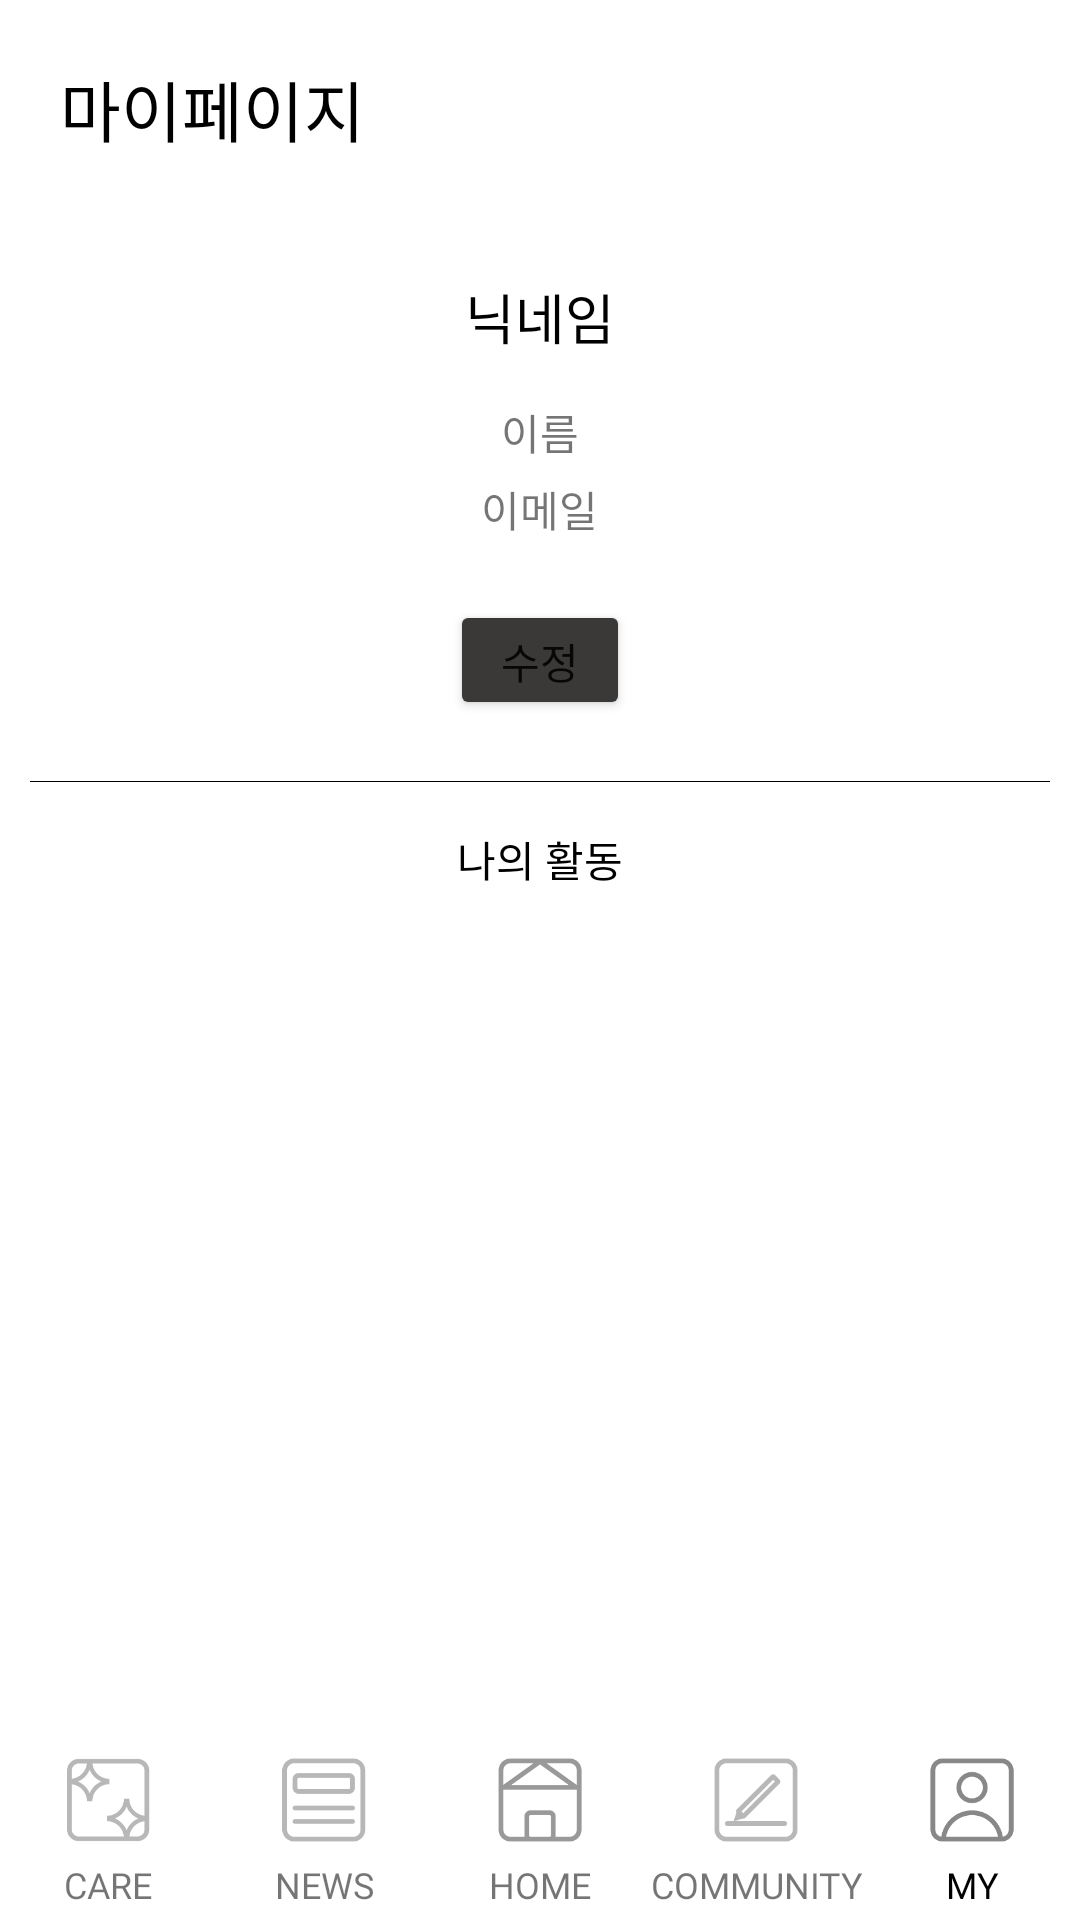

Produce the Android XML layout that renders to this screen, including the resource entries it uses.
<!-- AndroidManifest.xml: application theme Theme.Testproject -->
<!-- res/layout/activity_my.xml -->
<?xml version="1.0" encoding="utf-8"?>
<RelativeLayout xmlns:android="http://schemas.android.com/apk/res/android"
    xmlns:app="http://schemas.android.com/apk/res-auto"
    xmlns:tools="http://schemas.android.com/tools"
    android:layout_width="match_parent"
    android:layout_height="match_parent"
    tools:context=".MyActivity">

    <RelativeLayout
        android:id="@+id/my_top"
        android:layout_width="match_parent"
        android:layout_height="wrap_content"
        android:paddingBottom="20dp">

        <TextView
            android:id="@+id/textView"
            android:layout_width="wrap_content"
            android:layout_height="wrap_content"
            android:layout_marginLeft="20dp"
            android:layout_marginTop="20dp"
            android:fontFamily="@font/nanum1"
            android:text="마이페이지"
            android:textAppearance="@style/TextAppearance.AppCompat.Large"
            android:textColor="@color/black" />

    </RelativeLayout>

    <RelativeLayout
        android:id="@+id/my_middle"
        android:layout_width="match_parent"
        android:layout_height="wrap_content"
        android:layout_below="@+id/my_top"
        android:paddingBottom="20dp">

        <Button
            android:id="@+id/buttonToPro"
            android:layout_width="60dp"
            android:layout_height="40dp"
            android:layout_below="@+id/my_email"
            android:layout_centerHorizontal="true"
            android:layout_marginTop="20dp"
            android:backgroundTint="#3B3838"
            android:fontFamily="@font/nanum2"
            android:text="수정" />

        <TextView
            android:id="@+id/my_name"
            android:layout_width="wrap_content"
            android:layout_height="wrap_content"
            android:layout_below="@+id/my_nickname"
            android:layout_centerHorizontal="true"
            android:layout_marginTop="15dp"
            android:fontFamily="@font/nanum2"
            android:text="이름" />

        <TextView
            android:id="@+id/my_email"
            android:layout_width="wrap_content"
            android:layout_height="wrap_content"
            android:layout_below="@+id/my_name"
            android:layout_centerHorizontal="true"
            android:layout_marginTop="5dp"
            android:fontFamily="@font/nanum2"
            android:text="이메일" />

        <TextView
            android:id="@+id/my_nickname"
            android:layout_width="wrap_content"
            android:layout_height="wrap_content"
            android:layout_centerHorizontal="true"
            android:layout_marginTop="20dp"
            android:fontFamily="@font/nanum2"
            android:text="닉네임"
            android:textColor="#000000"
            android:textAppearance="@style/TextAppearance.AppCompat.Medium" />

    </RelativeLayout>

    <ImageView
        android:id="@+id/md_line"
        android:layout_width="wrap_content"
        android:layout_height="wrap_content"
        android:layout_below="@+id/my_middle"
        android:layout_centerHorizontal="true"
        android:layout_marginLeft="20dp"
        android:src="@drawable/rdtitle_line" />

    <RelativeLayout
        android:layout_width="match_parent"
        android:layout_height="wrap_content"
        android:layout_below="@+id/md_line">

        <TextView
            android:id="@+id/my_act"
            android:layout_width="wrap_content"
            android:layout_height="wrap_content"
            android:layout_centerHorizontal="true"
            android:layout_marginTop="15dp"
            android:fontFamily="@font/nanum2"
            android:text="나의 활동"
            android:textColor="#000000" />

        <ListView
            android:id="@+id/list_myListView"
            android:layout_width="match_parent"
            android:layout_height="320dp"
            android:layout_below="@+id/my_act"
            android:layout_alignParentEnd="true"
            android:layout_alignParentBottom="true"
            android:layout_marginTop="0dp"
            android:layout_marginEnd="0dp"
            android:layout_marginBottom="0dp" />


    </RelativeLayout>

    <androidx.constraintlayout.widget.ConstraintLayout
        android:layout_width="match_parent"
        android:layout_height="match_parent">

        <LinearLayout
            android:id="@+id/linearLayout"
            android:layout_width="0dp"
            android:layout_height="60dp"
            android:background="#ffffff"
            android:orientation="vertical"
            app:layout_constraintBottom_toBottomOf="parent"
            app:layout_constraintEnd_toEndOf="parent"
            app:layout_constraintHorizontal_bias="0.0"
            app:layout_constraintStart_toStartOf="parent"
            app:layout_constraintTop_toTopOf="parent"
            app:layout_constraintVertical_bias="1.0">

            <LinearLayout
                android:layout_width="match_parent"
                android:layout_height="0dp"
                android:layout_weight="2"
                android:orientation="horizontal">

                <ImageView
                    android:id="@+id/imageViewCare"
                    android:layout_width="0dp"
                    android:layout_height="wrap_content"
                    android:layout_weight="1"
                    android:alpha="0.6"
                    app:srcCompat="@drawable/care2" />

                <ImageView
                    android:id="@+id/imageViewNews"
                    android:layout_width="0dp"
                    android:layout_height="wrap_content"
                    android:layout_weight="1"
                    android:alpha="0.6"
                    android:padding="6.1dp"
                    app:srcCompat="@drawable/news2" />

                <ImageView
                    android:id="@+id/imageViewHome"
                    android:layout_width="0dp"
                    android:layout_height="wrap_content"
                    android:layout_weight="1"
                    android:alpha="0.4"
                    android:padding="6.1dp"
                    app:srcCompat="@drawable/home1" />

                <ImageView
                    android:id="@+id/imageViewCom"
                    android:layout_width="0dp"
                    android:layout_height="wrap_content"
                    android:layout_weight="1"
                    android:alpha="0.6"
                    android:padding="6.1dp"
                    app:srcCompat="@drawable/commu2" />

                <ImageView
                    android:id="@+id/imageViewMy"
                    android:layout_width="0dp"
                    android:layout_height="wrap_content"
                    android:layout_weight="1"

                    android:padding="6.1dp"
                    app:srcCompat="@drawable/my2" />

            </LinearLayout>

            <LinearLayout
                android:layout_width="match_parent"
                android:layout_height="0dp"
                android:layout_weight="1"
                android:orientation="horizontal">

                <TextView
                    android:id="@+id/textViewCare"
                    android:layout_width="0dp"
                    android:layout_height="wrap_content"
                    android:layout_weight="1"
                    android:fontFamily="@font/nanum3"
                    android:gravity="center"
                    android:text="CARE"
                    android:textSize="12sp" />

                <TextView
                    android:id="@+id/textViewNews"
                    android:layout_width="0dp"
                    android:layout_height="wrap_content"
                    android:layout_weight="1"
                    android:fontFamily="@font/nanum3"
                    android:gravity="center"
                    android:text="NEWS"
                    android:textSize="12sp" />

                <TextView
                    android:id="@+id/textViewHome"
                    android:layout_width="0dp"
                    android:layout_height="wrap_content"
                    android:layout_weight="1"
                    android:fontFamily="@font/nanum2"
                    android:gravity="center"
                    android:text="HOME"
                    android:textSize="12sp" />

                <TextView
                    android:id="@+id/textViewCom"
                    android:layout_width="0dp"
                    android:layout_height="wrap_content"
                    android:layout_weight="1"
                    android:fontFamily="@font/nanum3"
                    android:gravity="center"
                    android:text="COMMUNITY"
                    android:textSize="12sp" />

                <TextView
                    android:id="@+id/textViewMy"
                    android:layout_width="0dp"
                    android:layout_height="wrap_content"
                    android:layout_weight="1"
                    android:fontFamily="@font/nanum3"
                    android:gravity="center"
                    android:text="MY"
                    android:textColor="@color/black"
                    android:textSize="12sp" />
            </LinearLayout>
        </LinearLayout>

    </androidx.constraintlayout.widget.ConstraintLayout>

</RelativeLayout>
<!-- resources referenced by this layout -->
<resources>
  <color name="black">#FF000000</color>
  <!-- drawable care2: png bitmap (drawable, 4264 bytes) -->
  <!-- drawable commu2: png bitmap (drawable, 2035 bytes) -->
  <!-- drawable home1: png bitmap (drawable, 1859 bytes) -->
  <!-- drawable my2: png bitmap (drawable, 3600 bytes) -->
  <!-- drawable news2: png bitmap (drawable, 2048 bytes) -->
  <!-- drawable rdtitle_line: png bitmap (drawable, 136 bytes) -->
  <style name="Theme.Testproject" parent="Theme.MaterialComponents.DayNight.DarkActionBar">
          
          <item name="colorPrimary">#D1AA71</item>
          <item name="colorPrimaryVariant">@color/purple_700</item>
          <item name="colorOnPrimary">@color/white</item>
          
          <item name="colorSecondary">@color/teal_200</item>
          <item name="colorSecondaryVariant">@color/teal_700</item>
          <item name="colorOnSecondary">@color/black</item>
          
          <item name="android:statusBarColor" tools:targetApi="l">?attr/colorPrimaryVariant</item>
          
  
          <item name="windowActionBar">false</item>
          <item name="windowNoTitle">true</item>
      </style>
  <color name="purple_700">#A3A2A5</color>
  <color name="white">#FFFFFFFF</color>
  <color name="teal_200">#FF03DAC5</color>
  <color name="teal_700">#FF018786</color>
</resources>
